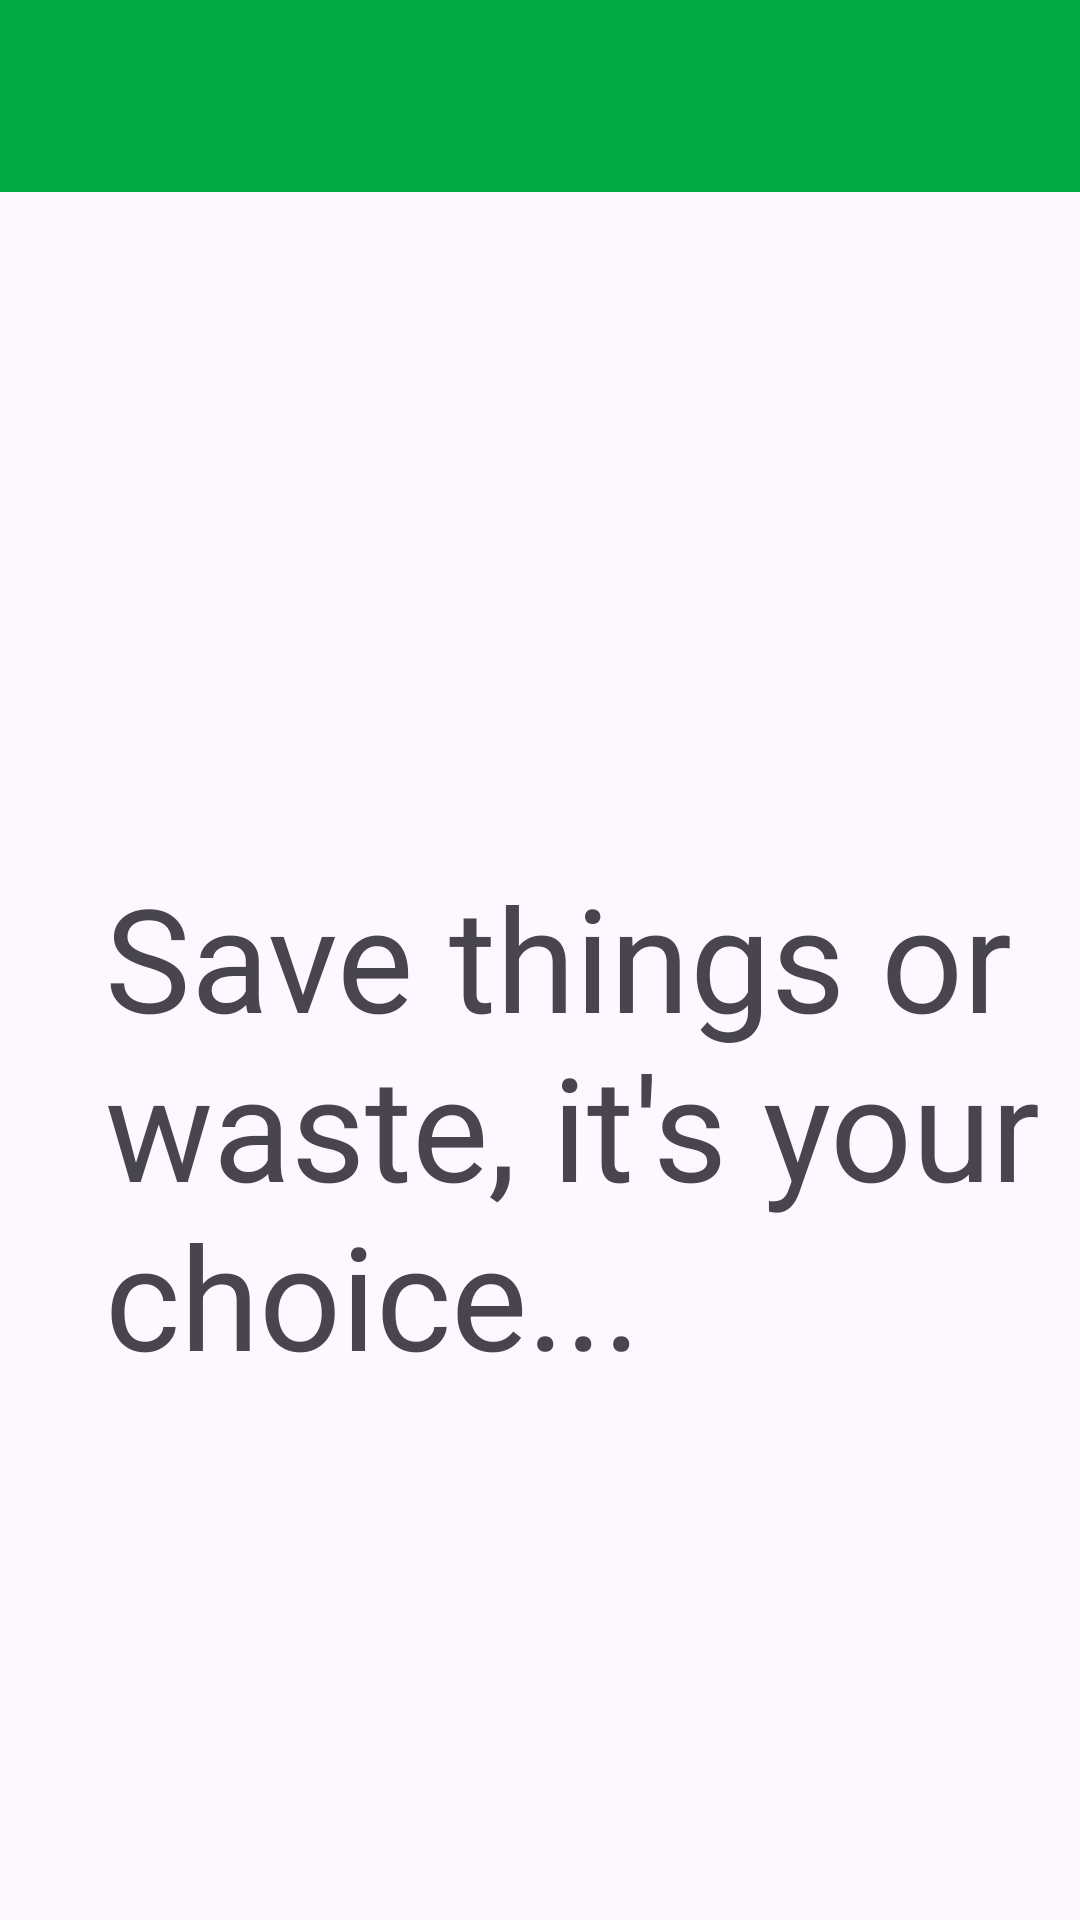

The Android layout XML behind this screen, and the referenced resources:
<!-- AndroidManifest.xml: application theme Theme.Wastemanagement -->
<!-- res/layout/drawer_layout.xml -->
<?xml version="1.0" encoding="utf-8"?>
<androidx.drawerlayout.widget.DrawerLayout
    xmlns:android="http://schemas.android.com/apk/res/android"
    xmlns:app="http://schemas.android.com/apk/res-auto"
    xmlns:tools="http://schemas.android.com/tools"
    android:id="@+id/drawer_layout"
    android:layout_width="match_parent"
    android:layout_height="match_parent"
    tools:context=".UserHomeActivity">

    
    <ImageView
        android:id="@+id/backgroundImage"
        android:layout_width="match_parent"
        android:layout_height="match_parent"
        android:alpha="0.4"
        android:scaleType="centerCrop"
        android:src="@drawable/wmlogo" />

    
    <LinearLayout
        android:layout_width="match_parent"
        android:layout_height="match_parent"
        android:orientation="vertical">

        <androidx.appcompat.widget.Toolbar
            android:id="@+id/toolbar"
            android:layout_width="match_parent"
            android:layout_height="?attr/actionBarSize"
            android:background="#00ab41"
            android:theme="?attr/actionBarTheme"
            android:elevation="4dp"
            app:titleTextColor="@color/white"
            android:padding="1pt"/>

        <FrameLayout
            android:id="@+id/content_frame"
            android:layout_width="wrap_content"
            android:layout_height="wrap_content" />

        <TextView
            android:id="@+id/textView2"
            android:layout_width="match_parent"
            android:paddingTop="1.5in"
            android:textSize="48dp"
            android:paddingLeft="6mm"
            android:layout_height="wrap_content"
            android:text="Save things or waste, it's your choice..." />
    </LinearLayout>

    
    <com.google.android.material.navigation.NavigationView
        android:id="@+id/nav_view"
        android:layout_width="wrap_content"
        android:layout_height="match_parent"
        android:layout_gravity="start"
        android:fitsSystemWindows="true"
        app:menu="@menu/drawer_menu"
        app:headerLayout="@layout/nav_header"/>
</androidx.drawerlayout.widget.DrawerLayout>
<!-- res/layout/nav_header.xml (included above) -->
<?xml version="1.0" encoding="utf-8"?>
<LinearLayout
    xmlns:android="http://schemas.android.com/apk/res/android"
    android:orientation="vertical"
    android:gravity="center"
    android:padding="16dp"
    android:layout_width="match_parent"
    android:layout_height="wrap_content"
    android:background="#00ab41">

    <ImageView
        android:id="@+id/nav_header_image"
        android:layout_width="60dp"
        android:layout_height="60dp"
        android:layout_gravity="center"
        android:src="@drawable/img"
        android:scaleType="fitCenter"/>



    <TextView
        android:id="@+id/nav_header_email"
        android:layout_width="wrap_content"
        android:layout_height="wrap_content"
        android:text="Email"
        android:textColor="@android:color/white"
        android:textSize="14sp"/>
</LinearLayout>
<!-- resources referenced by this layout -->
<resources>
  <color name="white">#FFFFFFFF</color>
  <!-- drawable img: png bitmap (drawable, 6905 bytes) -->
  <style name="Theme.Wastemanagement" parent="Base.Theme.Wastemanagement" />
  <style name="Base.Theme.Wastemanagement" parent="Theme.Material3.DayNight.NoActionBar">
          
          
      </style>
</resources>
